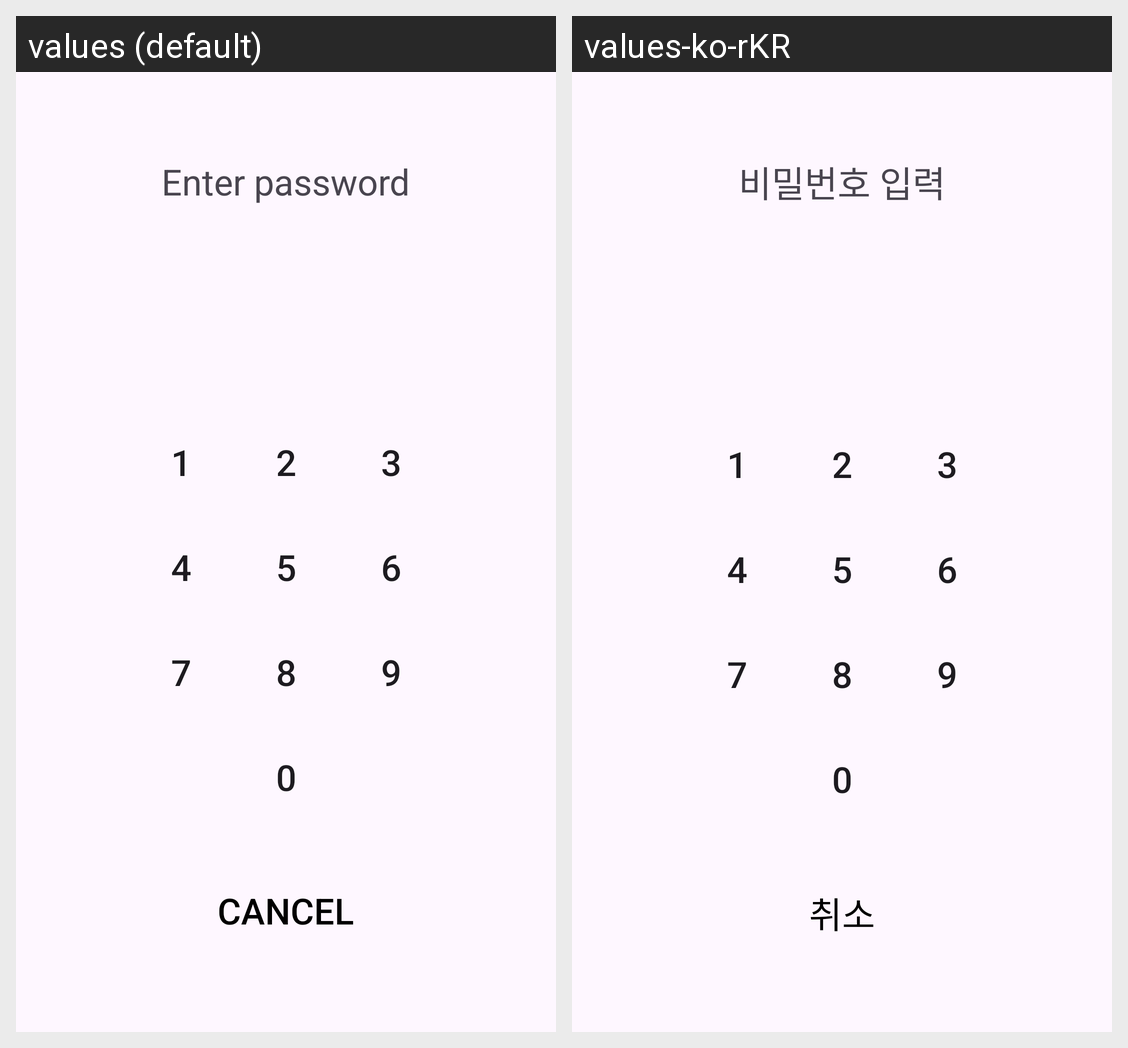

Translations of the strings shown on this Android screen, per locale in the grid:
Android screen res/layout/fragment_password.xml rendered under 2 locales, left to right: values (default), values-ko-rKR. Device: Nexus 5 (rendered at 1080×1920; each locale shown at half size, 540×960, under a caption strip naming it); theme Theme.MemoryNote2025.
Strings drawn on this screen, with the default value and each locale's value (text and hints the layout hard-codes, and strings that could not be matched under every locale, appear in the picture but are not listed):

password_enter
  values: Enter password
  values-ko-rKR: 비밀번호 입력

cancel
  values: Cancel
  values-ko-rKR: 취소
